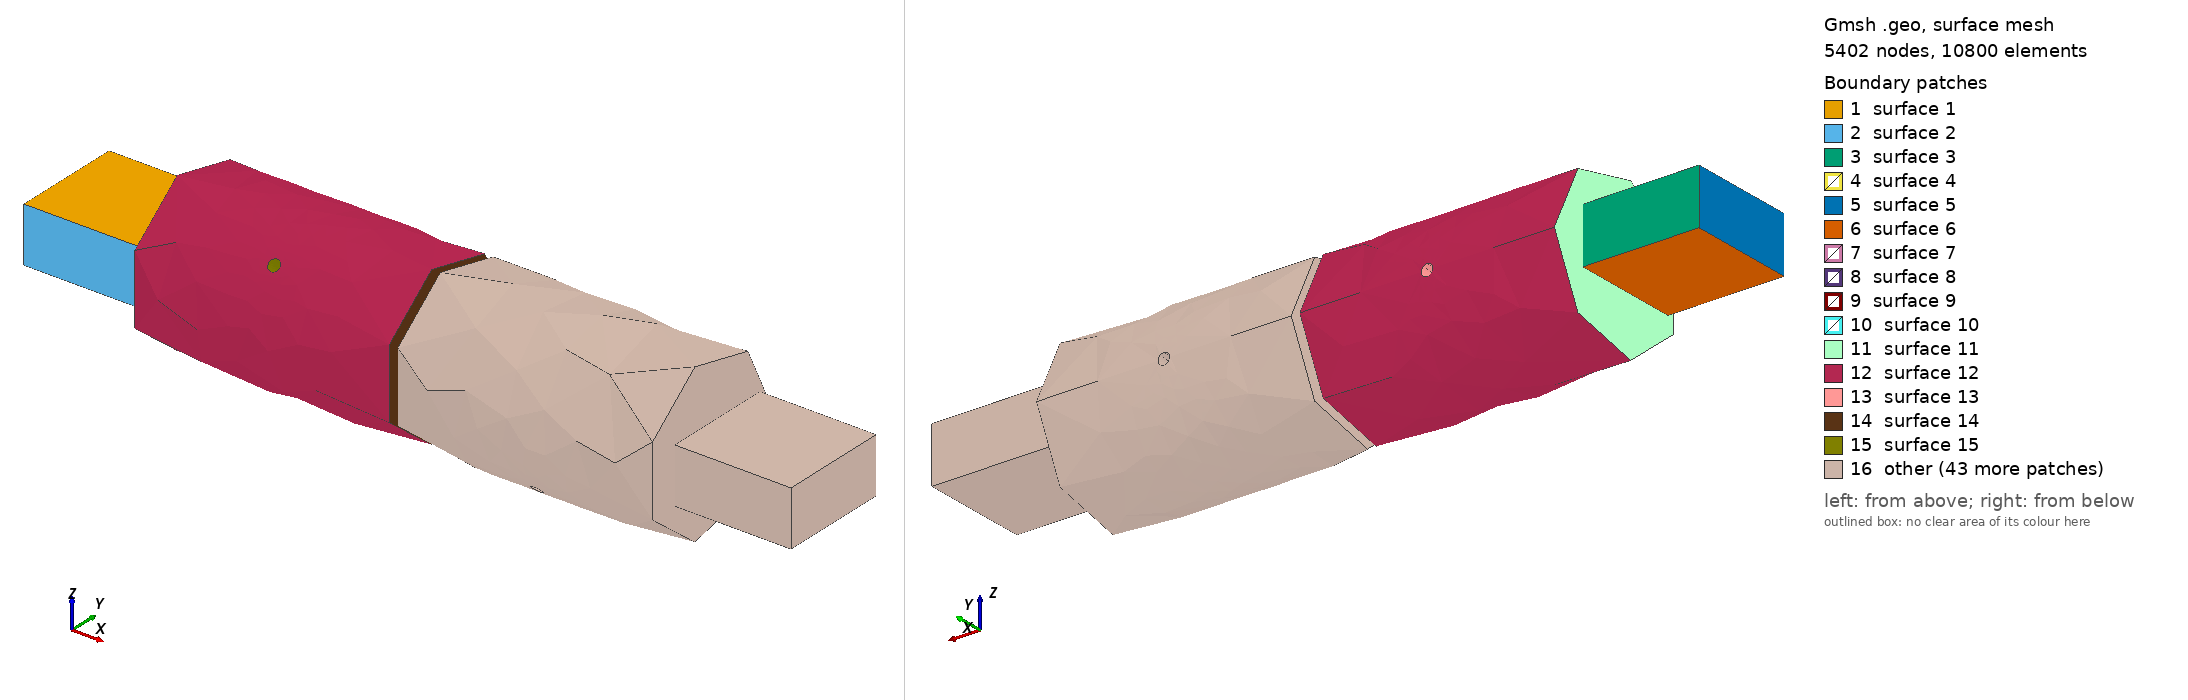

Gmsh geometry script, surface-meshed: 5402 nodes, 10800 surface elements. Boundary patches (legend numbers): 1 surface 1, 2 surface 2, 3 surface 3, 4 surface 4, 5 surface 5, 6 surface 6, 7 surface 7, 8 surface 8, 9 surface 9, 10 surface 10, 11 surface 11, 12 surface 12, 13 surface 13, 14 surface 14, 15 surface 15, 16 other. Left view from above one corner, right view from below the opposite corner. The script declares no physical surfaces, so the legend lists its geometric surfaces.

=== DMCWF_fine.geo (drawn) ===
// Gmsh project created on Sun Apr 03 17:06:21 2022
SetFactory("OpenCASCADE");
Merge "DMCWF.step";
//+
Transfinite Curve {110, 116, 50, 36} = 20 Using Progression 1;
//+
Transfinite Curve {112, 124, 114, 121, 15, 21, 13, 24} = 30 Using Progression 1;
//+
Transfinite Curve {118, 111, 123, 113, 19, 12, 23, 14} = 15 Using Progression 1;
//+
Transfinite Curve {81, 57, 47, 61, 85, 45, 93, 69, 41, 39, 73, 97} = 10 Using Progression 1;
//+
Transfinite Curve {91, 42, 67, 44, 87, 63, 48, 79, 55, 98, 74, 38} = 10 Using Progression 1;
//+
Transfinite Curve {40, 71, 95, 76, 37, 53, 46, 59, 83, 89, 43, 65} = 8 Using Progression 1;
//+
Transfinite Curve {96, 72, 78, 54, 77, 52, 75, 51, 70, 94, 92, 68, 66, 90, 88, 64, 62, 86, 60, 84, 58, 82, 80, 56} = 3 Using Progression 1;
//+
Transfinite Curve {34, 31, 106, 100} = 10 Using Progression 1;
//+
Transfinite Curve {107, 108, 103, 104, 28, 29, 33, 32} = 5 Using Progression 1;
//+
Transfinite Curve {4, 11, 127, 125} = 30 Using Progression 1;
//+
Transfinite Curve {10, 7, 126, 128} = 15 Using Progression 1;


Also in the case, not shown: DMCWF.step (merged mesh/CAD file).
